Run: headless pygame with SDL's dummy video driver; simulated clock (each Clock.tick advances the game by its frame time, no real sleeping); random seed 0; keys injected as events and as key.get_pressed() state; no mouse input.
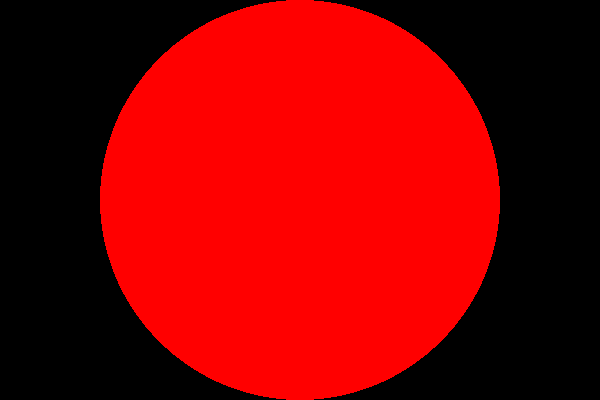
Frame 1 of 4 · flips 1–60 · no input
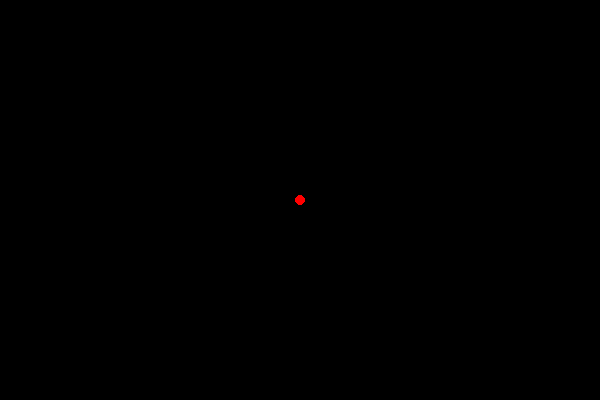
Frame 2 of 4 · flips 61–180 · tapped SPACE, RETURN · held RIGHT (→), D
Frame 3 of 4 · flips 181–300 · held DOWN (↓), S · screen unchanged from frame 2, image omitted
Frame 4 of 4 · flips 301–420 · held LEFT (←), A, UP (↑), W · screen unchanged from frame 3, image omitted

The pygame program that drew these frames:

import pygame
import sys

def main():
    pygame.init()
    
    # Window dimensions
    WIDTH, HEIGHT = 600, 400
    screen = pygame.display.set_mode((WIDTH, HEIGHT))
    pygame.display.set_caption("Growing/Shrinking Dot")
    
    # Center coordinates for the dot
    center_x = WIDTH // 2
    center_y = HEIGHT // 2
    
    # Initial dot radius
    radius = 20
    
    # Whether the dot is currently growing or shrinking
    is_growing = True
    
    # Speed of growth/shrinking
    change_rate = 3
    
    # Minimum and maximum radius
    min_radius = 5
    max_radius = 200
    
    clock = pygame.time.Clock()

    running = True
    while running:
        # Handle events
        for event in pygame.event.get():
            if event.type == pygame.QUIT:
                running = False
            elif event.type == pygame.KEYDOWN:
                if event.key == pygame.K_ESCAPE:
                    running = False
                elif event.key == pygame.K_SPACE:
                    # Toggle growing/shrinking on space bar press
                    is_growing = not is_growing
        
        # Grow or shrink the radius based on the is_growing toggle
        if is_growing:
            radius += change_rate
            if radius >= max_radius:
                radius = max_radius
        else:
            radius -= change_rate
            if radius <= min_radius:
                radius = min_radius
        
        # Fill the screen with black
        screen.fill((0, 0, 0))
        
        # Draw the red circle at the center
        pygame.draw.circle(screen, (255, 0, 0), (center_x, center_y), radius)
        
        # Update the display
        pygame.display.flip()
        
        # Control the frame rate
        clock.tick(60)
    
    pygame.quit()
    sys.exit()

if __name__ == "__main__":
    main()







# import sys
# import threading
# import queue
# import time

# # ---------- third‑party packages ----------
# import cv2                      # webcam frames
# import mediapipe as mp          # hand landmarks
# import speech_recognition as sr # microphone
# import pygame                   # display

# # ---------- messaging between threads ----------
# cmd_queue = queue.Queue()       # holds strings: "grow" | "shrink" | "toggle"

# # ---------- hand‑gesture worker ----------
# def gesture_worker():
#     mp_hands = mp.solutions.hands
#     hands = mp_hands.Hands(static_image_mode=False,
#                            max_num_hands=1,
#                            min_detection_confidence=0.6,
#                            min_tracking_confidence=0.5)
#     cap = cv2.VideoCapture(0)
#     if not cap.isOpened():
#         print("[Gesture] 🔴 No camera found ‑‑ gesture control disabled")
#         return

#     def count_extended_fingers(landmarks):
#         """Rough finger‑count heuristic for one hand."""
#         # Landmark indices for fingertips (thumb tip slightly different test)
#         TIPS = [8, 12, 16, 20]  # index, middle, ring, pinky tips
#         extended = 0
#         for tip in TIPS:
#             if landmarks[tip].y < landmarks[tip - 2].y:  # tip above its PIP
#                 extended += 1
#         # Thumb: tip (4) right of joint (2) on a right hand → extended
#         if landmarks[4].x > landmarks[3].x:
#             extended += 1
#         return extended

#     last_state = None  # None | "grow" | "shrink"
#     while True:
#         ok, frame = cap.read()
#         if not ok:
#             break
#         rgb = cv2.cvtColor(frame, cv2.COLOR_BGR2RGB)
#         results = hands.process(rgb)

#         if results.multi_hand_landmarks:
#             lm = results.multi_hand_landmarks[0].landmark
#             fingers = count_extended_fingers(lm)
#             state = "grow" if fingers >= 3 else "shrink"
#             if state != last_state:          # only send on change
#                 cmd_queue.put(state)
#                 last_state = state
#         else:
#             last_state = None                # hand disappeared

#         # small sleep keeps CPU usage in check
#         time.sleep(0.02)

#     cap.release()

# # ---------- voice‑command worker ----------
# def voice_worker():
#     r = sr.Recognizer()
#     mic = None
#     try:
#         mic = sr.Microphone()
#     except OSError:
#         print("[Voice] 🔴 No microphone found ‑‑ voice control disabled")
#         return

#     with mic:
#         r.adjust_for_ambient_noise(mic, duration=1)

#     while True:
#         try:
#             with mic:
#                 audio = r.listen(mic, timeout=5, phrase_time_limit=3)
#             phrase = r.recognize_google(audio).lower()
#             if "grow" in phrase:
#                 cmd_queue.put("grow")
#             elif "shrink" in phrase:
#                 cmd_queue.put("shrink")
#         except sr.WaitTimeoutError:
#             pass                      # no speech in the last 5 s
#         except sr.UnknownValueError:
#             pass                      # speech not understood
#         except sr.RequestError as e:
#             print(f"[Voice] API error: {e}")
#             time.sleep(5)             # back off a little

# # ---------- pygame main ----------
# def main():
#     # --- start helpers ---
#     threading.Thread(target=gesture_worker, daemon=True).start()
#     threading.Thread(target=voice_worker,    daemon=True).start()

#     pygame.init()
#     WIDTH, HEIGHT = 600, 400
#     screen = pygame.display.set_mode((WIDTH, HEIGHT))
#     pygame.display.set_caption("Gesture / Voice Controlled Dot")

#     center = (WIDTH // 2, HEIGHT // 2)
#     radius     = 20
#     min_radius = 5
#     max_radius = 200
#     change_rate = 2
#     is_growing  = True

#     clock = pygame.time.Clock()
#     running = True
#     while running:
#         # ---------- handle pygame events ----------
#         for event in pygame.event.get():
#             if event.type == pygame.QUIT:
#                 running = False
#             elif event.type == pygame.KEYDOWN:
#                 if event.key == pygame.K_ESCAPE:
#                     running = False
#                 elif event.key == pygame.K_SPACE:
#                     cmd_queue.put("toggle")

#         # ---------- handle commands from threads ----------
#         try:
#             while True:                       # drain the queue
#                 cmd = cmd_queue.get_nowait()
#                 if cmd == "toggle":
#                     is_growing = not is_growing
#                 elif cmd == "grow":
#                     is_growing = True
#                 elif cmd == "shrink":
#                     is_growing = False
#         except queue.Empty:
#             pass

#         # ---------- update physics ----------
#         if is_growing:
#             radius = min(radius + change_rate, max_radius)
#         else:
#             radius = max(radius - change_rate, min_radius)

#         # ---------- draw ----------
#         screen.fill((0, 0, 0))                # black background
#         pygame.draw.circle(screen, (255, 0, 0), center, radius)
#         pygame.display.flip()

#         clock.tick(60)

#     pygame.quit()
#     sys.exit()

# if __name__ == "__main__":
#     main()
